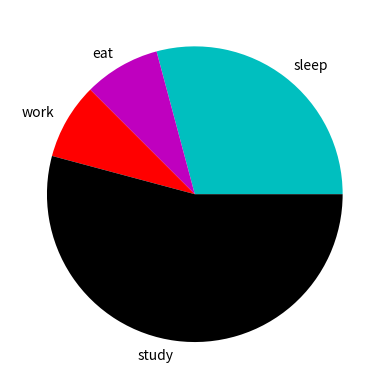

Reproduce this figure in Python.
import matplotlib.pyplot as plt

days = [1,2,3,4,5]

# sleep = [8,7,9,6,9]
# eat = [1,2,3,1,2]
 # work =[ 10,12, 13,15,11]
# study = [ 1,3,5,4,2]

slices = [7, 2,2,13]
activities = ['sleep','eat','work','study']
cols = ['c','m','r','k']

plt.pie(slices, labels=activities, colors=cols)

plt.show()